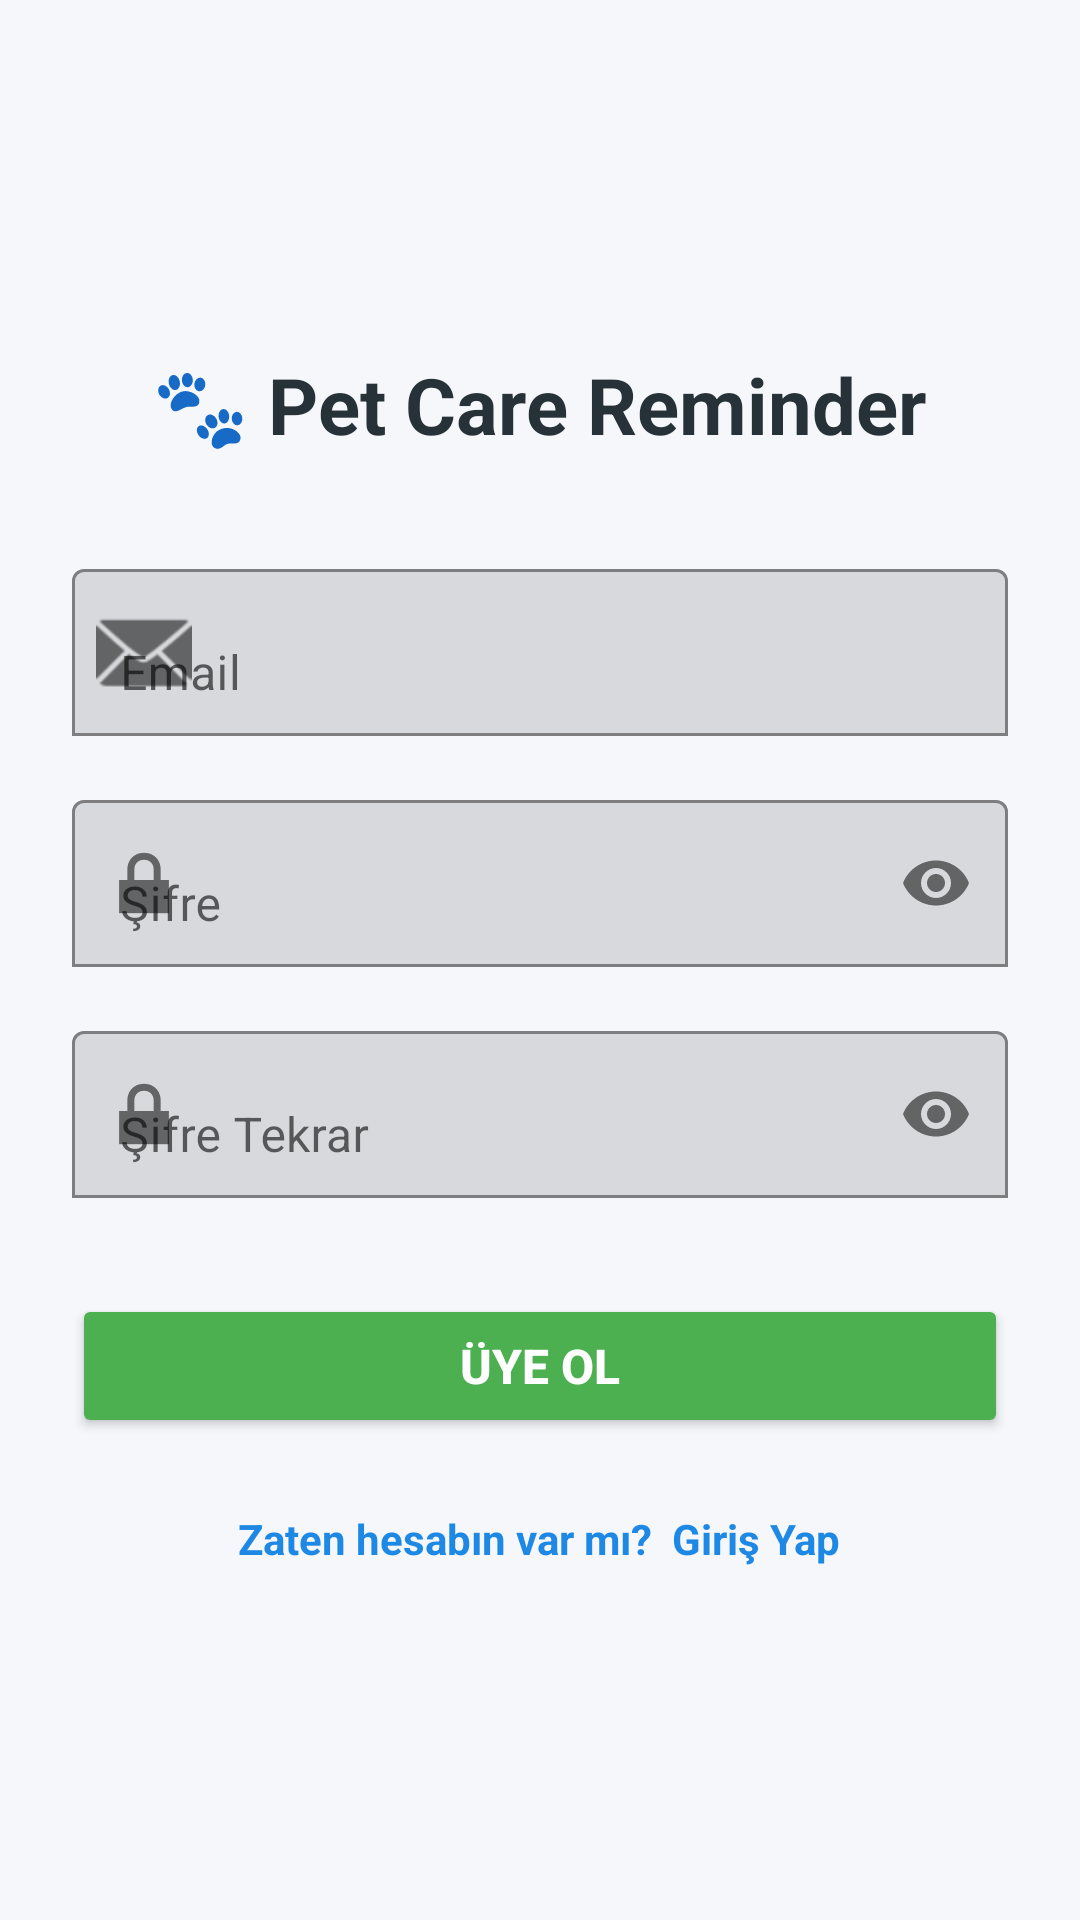

Write the Android layout XML for this screen, with the resource values it uses.
<!-- AndroidManifest.xml: application theme Theme.PetCareReminder -->
<!-- res/layout/activity_register.xml -->
<?xml version="1.0" encoding="utf-8"?>
<ScrollView xmlns:android="http://schemas.android.com/apk/res/android"
    xmlns:app="http://schemas.android.com/apk/res-auto"
    android:id="@+id/registerRoot"
    android:layout_width="match_parent"
    android:layout_height="match_parent"
    android:background="#F6F7FB"
    android:fillViewport="true"
    android:clickable="true"
    android:focusableInTouchMode="true">

    
    <LinearLayout
        android:layout_width="match_parent"
        android:layout_height="match_parent"
        android:gravity="center_vertical">

        
        <LinearLayout
            android:orientation="vertical"
            android:padding="24dp"
            android:layout_width="match_parent"
            android:layout_height="wrap_content">

            
            <TextView
                android:text="🐾 Pet Care Reminder"
                android:textSize="26sp"
                android:textStyle="bold"
                android:textColor="#263238"
                android:layout_gravity="center"
                android:layout_marginBottom="32dp"
                android:layout_width="wrap_content"
                android:layout_height="wrap_content"/>

            
            <com.google.android.material.textfield.TextInputLayout
                android:layout_width="match_parent"
                android:layout_height="wrap_content"
                app:startIconDrawable="@android:drawable/ic_dialog_email"
                app:boxBackgroundMode="outline">

                <com.google.android.material.textfield.TextInputEditText
                    android:id="@+id/etEmail"
                    android:hint="Email"
                    android:inputType="textEmailAddress"
                    android:focusable="true"
                    android:focusableInTouchMode="true"
                    android:layout_width="match_parent"
                    android:layout_height="wrap_content"/>
            </com.google.android.material.textfield.TextInputLayout>

            
            <com.google.android.material.textfield.TextInputLayout
                android:layout_width="match_parent"
                android:layout_height="wrap_content"
                android:layout_marginTop="16dp"
                app:startIconDrawable="@android:drawable/ic_lock_lock"
                app:endIconMode="password_toggle"
                app:boxBackgroundMode="outline">

                <com.google.android.material.textfield.TextInputEditText
                    android:id="@+id/etPassword"
                    android:hint="Şifre"
                    android:inputType="textPassword"
                    android:focusable="true"
                    android:focusableInTouchMode="true"
                    android:layout_width="match_parent"
                    android:layout_height="wrap_content"/>
            </com.google.android.material.textfield.TextInputLayout>

            
            <com.google.android.material.textfield.TextInputLayout
                android:layout_width="match_parent"
                android:layout_height="wrap_content"
                android:layout_marginTop="16dp"
                app:startIconDrawable="@android:drawable/ic_lock_lock"
                app:endIconMode="password_toggle"
                app:boxBackgroundMode="outline">

                <com.google.android.material.textfield.TextInputEditText
                    android:id="@+id/etPasswordAgain"
                    android:hint="Şifre Tekrar"
                    android:inputType="textPassword"
                    android:focusable="true"
                    android:focusableInTouchMode="true"
                    android:layout_width="match_parent"
                    android:layout_height="wrap_content"/>
            </com.google.android.material.textfield.TextInputLayout>

            
            <Button
                android:id="@+id/btnRegister"
                android:text="Üye Ol"
                android:textSize="16sp"
                android:textStyle="bold"
                android:layout_marginTop="32dp"
                android:backgroundTint="#4CAF50"
                android:textColor="#FFFFFF"
                android:layout_width="match_parent"
                android:layout_height="48dp"/>

            
            <TextView
                android:id="@+id/tvGoLogin"
                android:text="Zaten hesabın var mı?  Giriş Yap"
                android:textSize="14sp"
                android:textColor="#1E88E5"
                android:textStyle="bold"
                android:layout_gravity="center"
                android:layout_marginTop="24dp"
                android:layout_width="wrap_content"
                android:layout_height="wrap_content"/>

        </LinearLayout>

    </LinearLayout>

</ScrollView>
<!-- resources referenced by this layout -->
<resources>
  <style name="Theme.PetCareReminder" parent="Theme.MaterialComponents.DayNight.NoActionBar">
  
          <item name="colorPrimary">@color/purple_500</item>
          <item name="colorPrimaryVariant">@color/purple_700</item>
          <item name="colorOnPrimary">@color/white</item>
  
          <item name="colorSecondary">@color/teal_200</item>
          <item name="colorSecondaryVariant">@color/teal_700</item>
          <item name="colorOnSecondary">@color/black</item>
  
          <item name="android:statusBarColor">@color/purple_700</item>
      </style>
  <!-- not gathered from this repository: default colours our renderer supplied (Android Studio template values) -->
  <color name="purple_500">#FF6200EE</color>
  <color name="purple_700">#FF3700B3</color>
  <color name="teal_200">#FF03DAC5</color>
  <color name="teal_700">#FF018786</color>
  <color name="black">#FF000000</color>
  <color name="white">#FFFFFFFF</color>
</resources>
